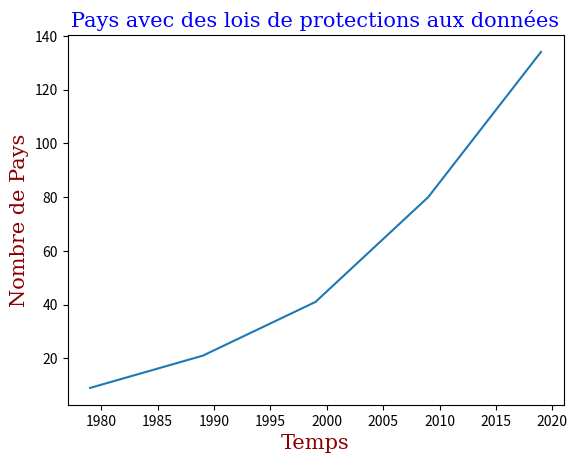

Python code for this plot:
import numpy as np
print()
import matplotlib.pyplot as plt

x = np.array([1979, 1989, 1999, 2009, 2019])
y = np.array([9, 21, 41, 80, 134])

font1 = {'family':'serif','color':'blue','size':15}
font2 = {'family':'serif','color':'darkred','size':15}

plt.title("Pays avec des lois de protections aux données", fontdict = font1)
plt.ylabel("Nombre de Pays", fontdict = font2)
plt.xlabel("Temps", fontdict = font2)

plt.plot(x, y)
plt.show()
